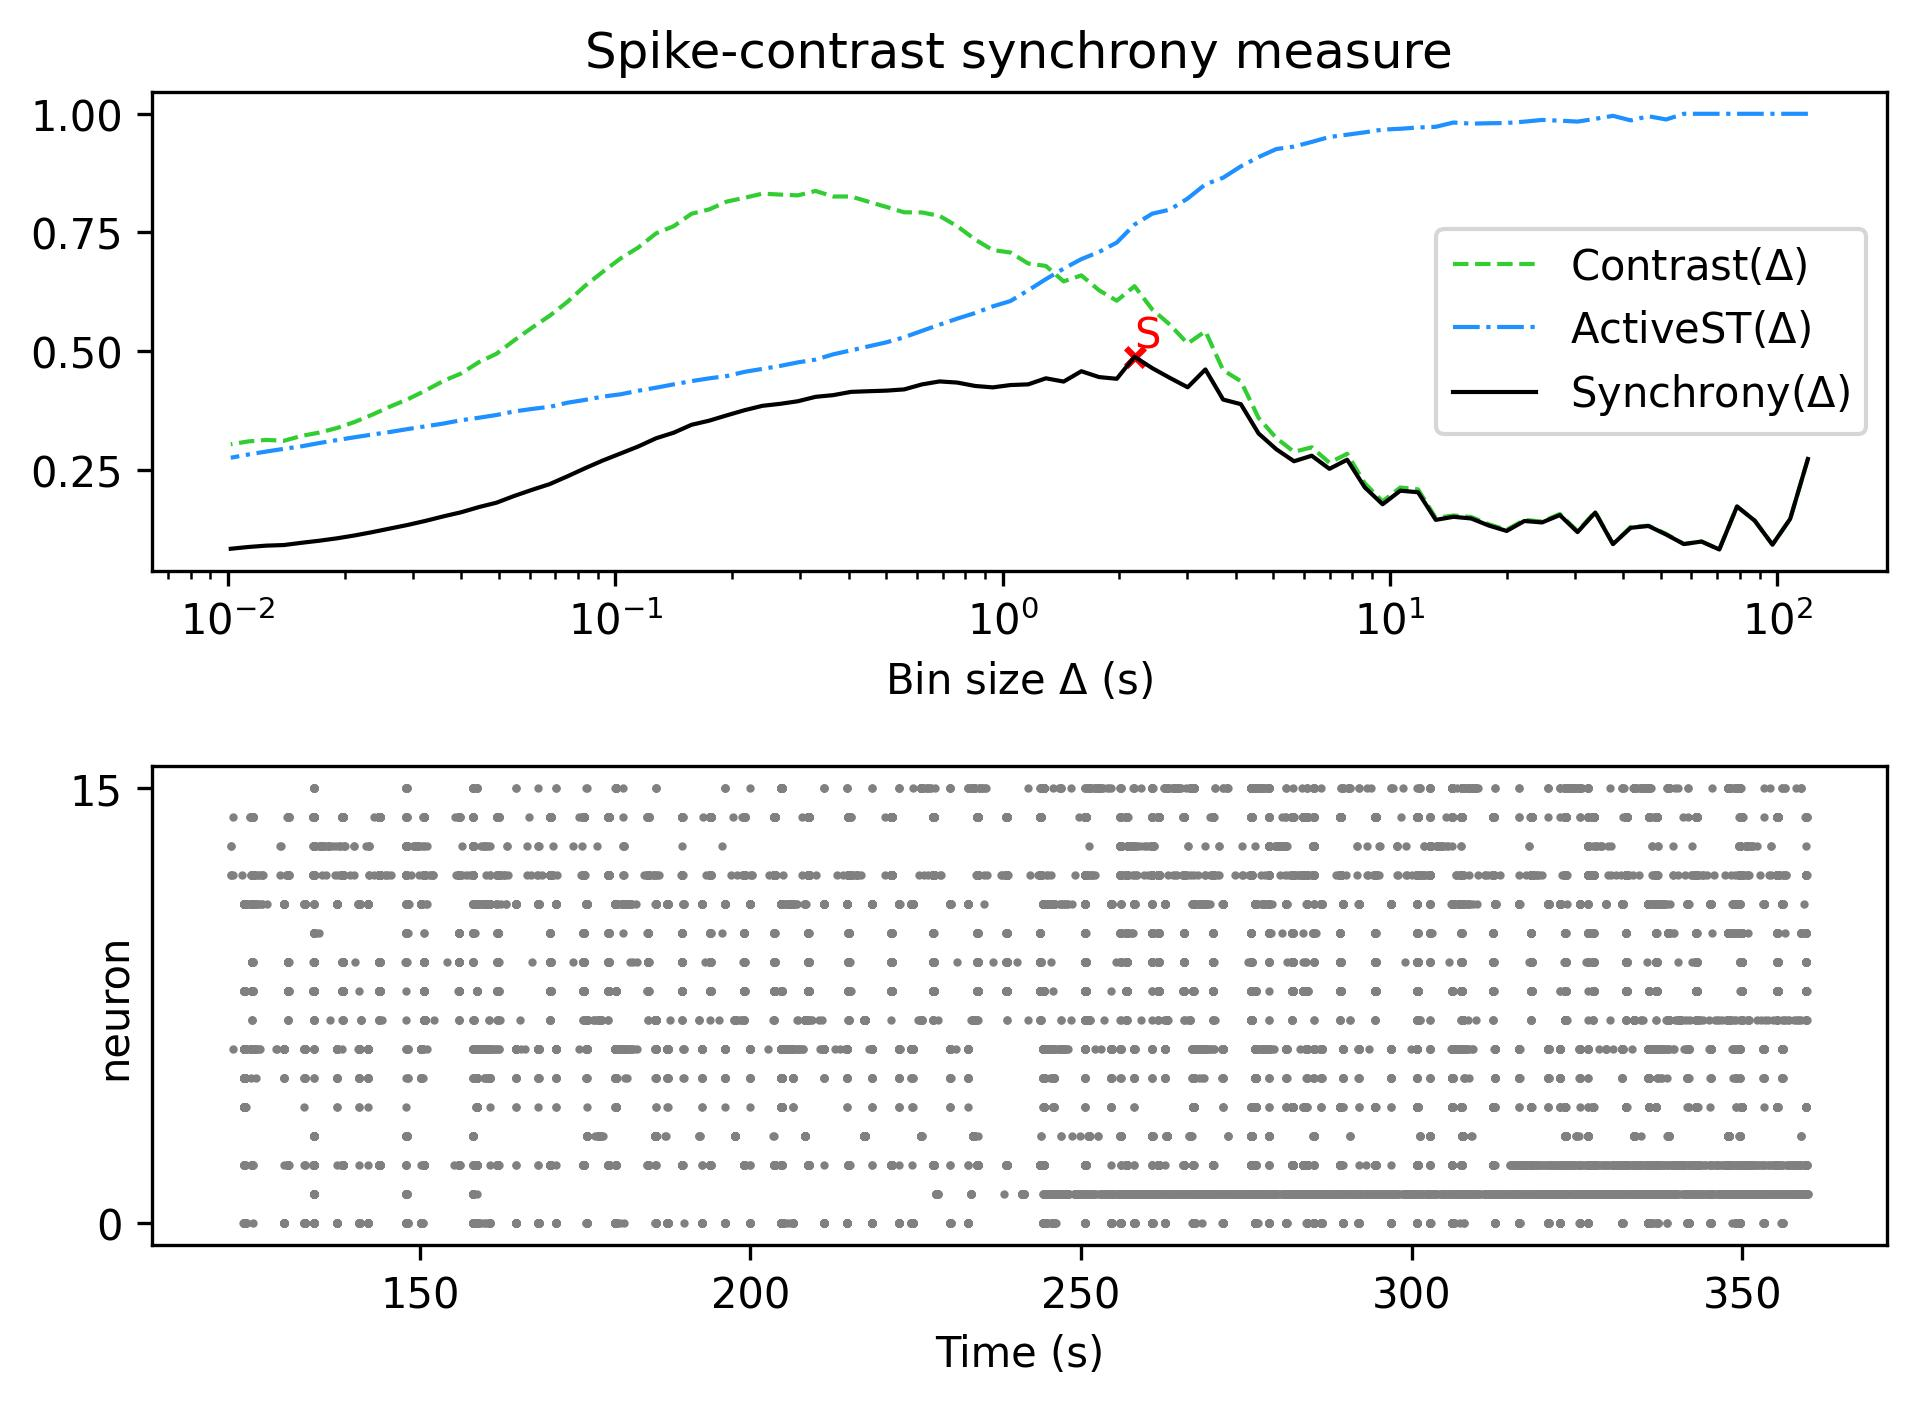

The data file committed next to this chart (first rows):
, Spike-contrast (120.0 s), Spike-contrast (108.0 s), Spike-contrast (97.2 s), Spike-contrast (87.48 s), Spike-contrast (78.732 s), Spike-contrast (70.859 s), Spike-contrast (63.773 s), Spike-contrast (57.396 s), Spike-contrast (51.656 s), Spike-contrast (46.49 s), Spike-contrast (41.841 s), Spike-contrast (37.657 s), Spike-contrast (33.892 s), Spike-contrast (30.502 s), Spike-contrast (27.452 s), Spike-contrast (24.707 s), Spike-contrast (22.236 s), Spike-contrast (20.013 s), Spike-contrast (18.011 s), Spike-contrast (16.21 s), Spike-contrast (14.589 s), Spike-contrast (13.13 s), Spike-contrast (11.817 s)
0, 0.2728, 0.1466, 0.09238, 0.1429, 0.1728, 0.08219, 0.09891, 0.09362, 0.1137, 0.1317, 0.1279, 0.09346, 0.16, 0.1188, 0.1547, 0.1392, 0.1422, 0.1212, 0.1325, 0.1475, 0.151, 0.1446, 0.2028
